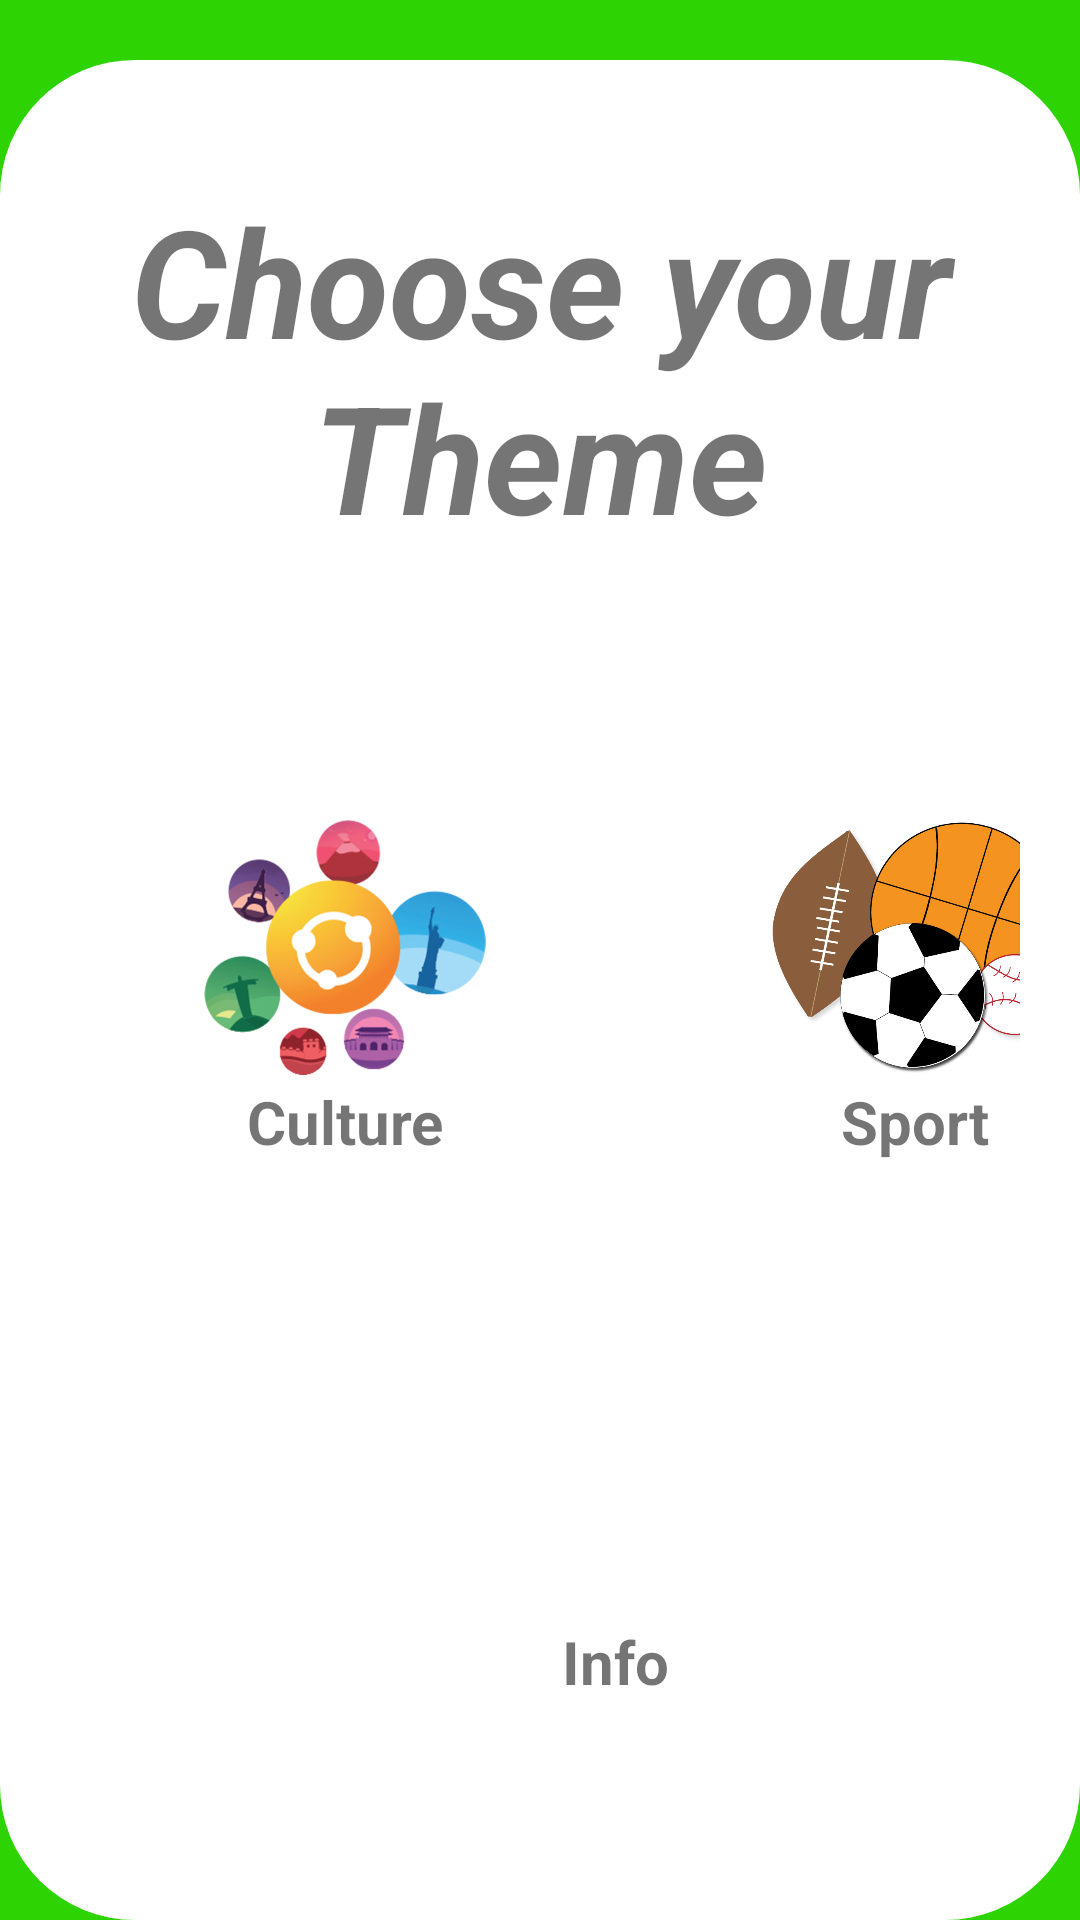

The Android layout XML behind this screen, and the referenced resources:
<!-- AndroidManifest.xml: application theme Theme.QuizApplication -->
<!-- res/layout/activity_main2.xml -->
<?xml version="1.0" encoding="utf-8"?>
<androidx.constraintlayout.widget.ConstraintLayout xmlns:android="http://schemas.android.com/apk/res/android"
    xmlns:app="http://schemas.android.com/apk/res-auto"
    xmlns:tools="http://schemas.android.com/tools"
    android:id="@+id/relativeLayout"
    android:layout_width="match_parent"
    android:layout_height="match_parent"
    android:background="@color/greenbg"
    tools:context=".MainActivity2">

    <androidx.constraintlayout.widget.ConstraintLayout
        android:id="@+id/lay"
        android:layout_width="match_parent"
        android:layout_height="match_parent"
        android:layout_marginTop="20dp"
        android:background="@drawable/customlayout2"
        android:backgroundTint="@color/white"
        android:orientation="vertical"
        android:visibility="visible"
        app:layout_constraintBottom_toBottomOf="parent"
        app:layout_constraintEnd_toEndOf="parent"
        app:layout_constraintHorizontal_bias="1.0"
        app:layout_constraintStart_toStartOf="parent"
        app:layout_constraintTop_toTopOf="parent"
        app:layout_constraintVertical_bias="0.0">


        <TextView
            android:id="@+id/textView2"
            android:layout_width="match_parent"
            android:layout_height="wrap_content"
            android:layout_marginTop="40dp"
            android:text="Choose your Theme"
            android:textAlignment="center"
            android:textSize="50sp"
            android:textStyle="bold|italic"
            app:layout_constraintEnd_toEndOf="parent"
            app:layout_constraintHorizontal_bias="0.0"
            app:layout_constraintStart_toStartOf="parent"
            app:layout_constraintTop_toTopOf="parent" />

        <androidx.constraintlayout.widget.ConstraintLayout
            android:id="@+id/layconst"
            android:layout_width="match_parent"
            android:layout_height="wrap_content"
            android:layout_marginTop="48dp"
            android:padding="20dp"
            android:visibility="visible"
            app:layout_constraintBottom_toBottomOf="parent"
            app:layout_constraintEnd_toEndOf="parent"
            app:layout_constraintHorizontal_bias="0.0"
            app:layout_constraintStart_toStartOf="parent"
            app:layout_constraintTop_toBottomOf="@+id/textView2"
            app:layout_constraintVertical_bias="0.0">

            <LinearLayout
                android:id="@+id/linearLayout2"
                android:layout_width="170dp"
                android:layout_height="120dp"
                android:layout_marginStart="100dp"
                android:layout_marginTop="60dp"
                android:background="@drawable/customlayout3"
                android:backgroundTint="@color/graybg"
                android:orientation="vertical"
                android:visibility="visible"
                app:layout_constraintStart_toStartOf="@+id/layconst"
                app:layout_constraintTop_toBottomOf="@+id/linearLayout4">

                <ImageView
                    android:id="@+id/infoimg"
                    android:layout_width="match_parent"
                    android:layout_height="85dp"
                    android:layout_marginBottom="2dp"
                    android:layout_marginTop="4dp"
                    android:adjustViewBounds="true"
                    android:cropToPadding="true"
                    app:srcCompat="@drawable/clipart2164926" />

                <TextView
                    android:id="@+id/infotxt"
                    android:layout_width="match_parent"
                    android:layout_height="wrap_content"
                    android:text="Info"
                    android:textAlignment="center"
                    android:textSize="20dp"
                    android:textStyle="bold" />
            </LinearLayout>

            <LinearLayout
                android:id="@+id/linearLayout3"
                android:layout_width="170dp"
                android:layout_height="120dp"
                android:layout_marginStart="10dp"
                android:layout_marginTop="16dp"
                android:background="@drawable/customlayout3"
                android:backgroundTint="@color/graybg"
                android:orientation="vertical"
                android:visibility="visible"
                app:layout_constraintStart_toStartOf="@+id/layconst"
                app:layout_constraintTop_toTopOf="@+id/layconst">

                <ImageView
                    android:id="@+id/cultureimg"
                    android:layout_width="match_parent"
                    android:layout_height="85dp"
                    android:layout_marginBottom="2dp"
                    android:layout_marginTop="4dp"
                    android:adjustViewBounds="true"
                    android:cropToPadding="true"
                    app:srcCompat="@drawable/pngesfdsdfgg" />

                <TextView
                    android:id="@+id/culturetxt"
                    android:layout_width="match_parent"
                    android:layout_height="wrap_content"
                    android:text="Culture"
                    android:textAlignment="center"
                    android:textSize="20dp"
                    android:textStyle="bold" />

            </LinearLayout>

            <LinearLayout
                android:id="@+id/linearLayout4"
                android:layout_width="170dp"
                android:layout_height="120dp"
                android:layout_marginStart="20dp"
                android:layout_marginTop="16dp"
                android:background="@drawable/customlayout3"
                android:backgroundTint="@color/graybg"
                android:orientation="vertical"
                android:visibility="visible"
                app:layout_constraintStart_toEndOf="@+id/linearLayout3"
                app:layout_constraintTop_toTopOf="parent">

                <ImageView
                    android:id="@+id/sportimg"
                    android:layout_width="match_parent"
                    android:layout_height="85dp"
                    android:layout_marginBottom="2dp"
                    android:layout_marginTop="4dp"
                    android:adjustViewBounds="true"
                    android:cropToPadding="true"
                    app:srcCompat="@drawable/sport" />

                <TextView
                    android:id="@+id/sporttxt"
                    android:layout_width="match_parent"
                    android:layout_height="wrap_content"
                    android:text="Sport"
                    android:textAlignment="center"
                    android:textSize="20dp"
                    android:textStyle="bold" />
            </LinearLayout>


        </androidx.constraintlayout.widget.ConstraintLayout>

    </androidx.constraintlayout.widget.ConstraintLayout>

</androidx.constraintlayout.widget.ConstraintLayout>
<!-- resources referenced by this layout -->
<resources>
  <color name="graybg">#F0EDEF</color>
  <color name="greenbg">#2ED304</color>
  <color name="white">#FFFFFFFF</color>
  <!-- drawable customlayout2 (drawable) -->
  <?xml version="1.0" encoding="utf-8"?>
  <shape xmlns:android="http://schemas.android.com/apk/res/android" android:shape="rectangle">
      <corners android:radius="45dp"/>
  
  
  </shape>
  <!-- drawable pngesfdsdfgg: png bitmap (drawable-v24, 132312 bytes) -->
  <!-- drawable sport: png bitmap (drawable-v24, 68824 bytes) -->
  <style name="Theme.QuizApplication" parent="Theme.MaterialComponents.DayNight.NoActionBar">
  
          <item name="android:windowActionBar">false</item>
          
          <item name="colorPrimary">@color/purple_500</item>
          <item name="colorPrimaryVariant">@color/purple_700</item>
          <item name="colorOnPrimary">@color/white</item>
          
          <item name="colorSecondary">@color/teal_200</item>
          <item name="colorSecondaryVariant">@color/teal_700</item>
          <item name="colorOnSecondary">@color/black</item>
          
          <item name="android:statusBarColor" tools:targetApi="l">?attr/colorPrimaryVariant</item>
          
  
      </style>
  <color name="purple_500">#FF6200EE</color>
  <color name="purple_700">#FF3700B3</color>
  <color name="teal_200">#FF03DAC5</color>
  <color name="teal_700">#FF018786</color>
  <color name="black">#FF000000</color>
</resources>
